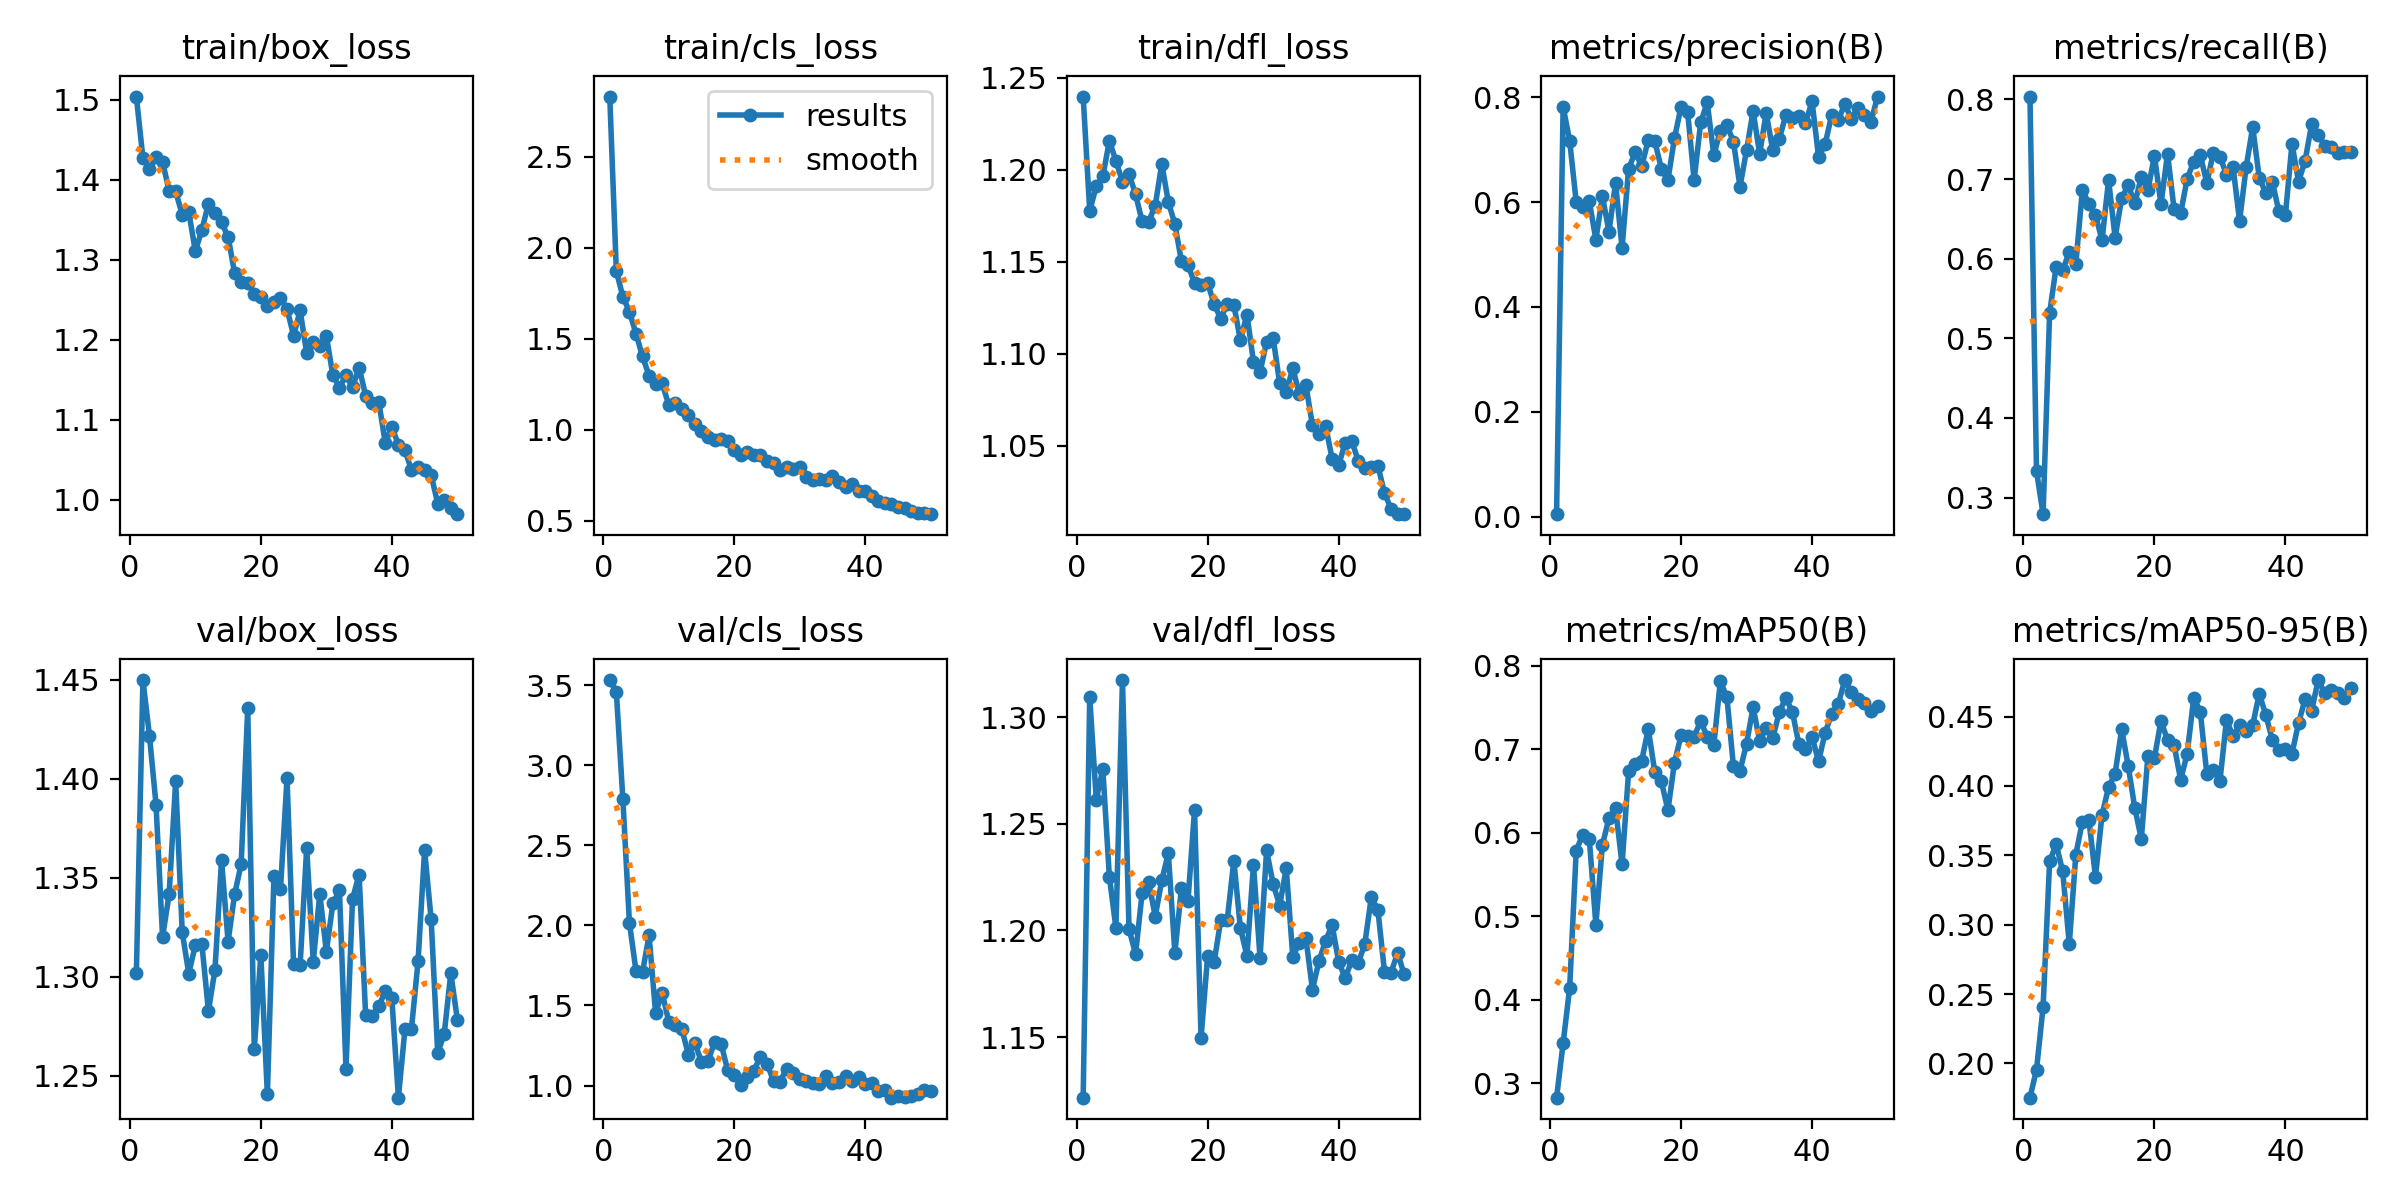

The data file committed next to this chart (first rows):
epoch, time, train/box_loss, train/cls_loss, train/dfl_loss, metrics/precision(B), metrics/recall(B), metrics/mAP50(B), metrics/mAP50-95(B), val/box_loss, val/cls_loss, val/dfl_loss, lr/pg0, lr/pg1, lr/pg2
1, 183.9, 1.504, 2.832, 1.24, 0.00444, 0.8037, 0.2827, 0.1753, 1.302, 3.533, 1.122, 0.000541, 0.000541, 0.000541
2, 372.7, 1.427, 1.873, 1.178, 0.7823, 0.3333, 0.3478, 0.1956, 1.45, 3.46, 1.309, 0.001075, 0.001075, 0.001075
3, 550.9, 1.413, 1.731, 1.191, 0.7169, 0.2792, 0.4143, 0.2404, 1.422, 2.788, 1.261, 0.001587, 0.001587, 0.001587
4, 750.4, 1.428, 1.649, 1.196, 0.6001, 0.5318, 0.5785, 0.3456, 1.387, 2.016, 1.276, 0.001568, 0.001568, 0.001568
5, 942.5, 1.422, 1.529, 1.216, 0.5915, 0.59, 0.5977, 0.3581, 1.32, 1.717, 1.225, 0.001535, 0.001535, 0.001535
6, 1134, 1.386, 1.404, 1.205, 0.6014, 0.5857, 0.592, 0.3383, 1.342, 1.709, 1.201, 0.001502, 0.001502, 0.001502
7, 1325, 1.385, 1.298, 1.194, 0.5284, 0.6083, 0.49, 0.286, 1.399, 1.938, 1.317, 0.001469, 0.001469, 0.001469
8, 1516, 1.356, 1.254, 1.198, 0.6112, 0.5935, 0.5854, 0.3505, 1.323, 1.452, 1.201, 0.001436, 0.001436, 0.001436
9, 1695, 1.36, 1.255, 1.187, 0.5437, 0.6864, 0.6172, 0.3742, 1.302, 1.58, 1.189, 0.001403, 0.001403, 0.001403
10, 1883, 1.311, 1.137, 1.172, 0.6362, 0.6688, 0.629, 0.3753, 1.316, 1.4, 1.218, 0.00137, 0.00137, 0.00137
11, 2074, 1.337, 1.145, 1.172, 0.5131, 0.655, 0.562, 0.3345, 1.317, 1.375, 1.223, 0.001337, 0.001337, 0.001337
12, 2265, 1.37, 1.116, 1.181, 0.664, 0.6232, 0.6736, 0.3791, 1.283, 1.353, 1.206, 0.001304, 0.001304, 0.001304
13, 2455, 1.359, 1.084, 1.203, 0.6954, 0.6988, 0.6827, 0.3991, 1.304, 1.194, 1.223, 0.001271, 0.001271, 0.001271
14, 2642, 1.347, 1.032, 1.183, 0.6686, 0.6266, 0.6863, 0.4089, 1.359, 1.265, 1.236, 0.001238, 0.001238, 0.001238
15, 2821, 1.329, 0.9916, 1.171, 0.7188, 0.6759, 0.7239, 0.4408, 1.318, 1.147, 1.19, 0.001205, 0.001205, 0.001205
16, 3012, 1.283, 0.9603, 1.15, 0.7158, 0.6925, 0.6725, 0.4142, 1.342, 1.153, 1.22, 0.001172, 0.001172, 0.001172
17, 3205, 1.273, 0.9428, 1.148, 0.6641, 0.6696, 0.6613, 0.3841, 1.357, 1.27, 1.214, 0.001139, 0.001139, 0.001139
18, 3383, 1.272, 0.9473, 1.138, 0.6422, 0.7026, 0.6269, 0.3618, 1.436, 1.261, 1.256, 0.001106, 0.001106, 0.001106
19, 3565, 1.258, 0.9384, 1.137, 0.7221, 0.6861, 0.6838, 0.4216, 1.264, 1.094, 1.15, 0.001073, 0.001073, 0.001073
20, 3757, 1.254, 0.8868, 1.139, 0.7819, 0.7291, 0.7164, 0.4202, 1.311, 1.065, 1.188, 0.00104, 0.00104, 0.00104
21, 3947, 1.242, 0.8618, 1.127, 0.7726, 0.6685, 0.7152, 0.4469, 1.241, 1.002, 1.185, 0.001007, 0.001007, 0.001007
22, 4138, 1.248, 0.88, 1.119, 0.6423, 0.7321, 0.715, 0.4331, 1.351, 1.053, 1.205, 0.0009739, 0.0009739, 0.0009739
23, 4329, 1.253, 0.8641, 1.127, 0.7521, 0.6624, 0.7336, 0.4295, 1.345, 1.093, 1.205, 0.0009409, 0.0009409, 0.0009409
24, 4521, 1.239, 0.8608, 1.127, 0.7905, 0.657, 0.7146, 0.4045, 1.4, 1.179, 1.233, 0.0009078, 0.0009078, 0.0009078
25, 4703, 1.205, 0.8263, 1.107, 0.69, 0.7004, 0.7045, 0.4232, 1.306, 1.137, 1.201, 0.0008748, 0.0008748, 0.0008748
26, 4885, 1.237, 0.8172, 1.121, 0.736, 0.722, 0.7814, 0.4634, 1.306, 1.027, 1.188, 0.0008418, 0.0008418, 0.0008418
27, 5077, 1.183, 0.7769, 1.096, 0.7467, 0.73, 0.7621, 0.4535, 1.365, 1.024, 1.231, 0.0008088, 0.0008088, 0.0008088
28, 5269, 1.197, 0.7948, 1.09, 0.7157, 0.6951, 0.6795, 0.4085, 1.308, 1.106, 1.187, 0.0007758, 0.0007758, 0.0007758
29, 5463, 1.193, 0.7842, 1.107, 0.6294, 0.7334, 0.6738, 0.4118, 1.342, 1.075, 1.238, 0.0007428, 0.0007428, 0.0007428
30, 5657, 1.205, 0.7985, 1.109, 0.6989, 0.7283, 0.7065, 0.4037, 1.313, 1.038, 1.222, 0.0007098, 0.0007098, 0.0007098
31, 5834, 1.156, 0.743, 1.084, 0.7739, 0.7052, 0.75, 0.4476, 1.337, 1.027, 1.212, 0.0006768, 0.0006768, 0.0006768
32, 6012, 1.14, 0.7226, 1.079, 0.6923, 0.7153, 0.7102, 0.4358, 1.344, 1.013, 1.229, 0.0006438, 0.0006438, 0.0006438
33, 6195, 1.156, 0.7308, 1.092, 0.7704, 0.6475, 0.7249, 0.4439, 1.254, 1.009, 1.188, 0.0006108, 0.0006108, 0.0006108
34, 6392, 1.141, 0.7216, 1.078, 0.6992, 0.7149, 0.713, 0.4397, 1.339, 1.058, 1.194, 0.0005778, 0.0005778, 0.0005778
35, 6584, 1.165, 0.7454, 1.083, 0.7209, 0.7655, 0.7442, 0.4439, 1.352, 1.016, 1.196, 0.0005448, 0.0005448, 0.0005448
36, 6773, 1.13, 0.7126, 1.061, 0.7662, 0.7017, 0.7612, 0.4664, 1.281, 1.02, 1.172, 0.0005118, 0.0005118, 0.0005118
37, 7036, 1.121, 0.6865, 1.056, 0.7611, 0.6826, 0.7445, 0.4512, 1.28, 1.058, 1.186, 0.0004788, 0.0004788, 0.0004788
38, 7315, 1.123, 0.7033, 1.061, 0.7645, 0.6964, 0.7056, 0.4332, 1.285, 1.027, 1.195, 0.0004458, 0.0004458, 0.0004458
39, 7528, 1.071, 0.6634, 1.043, 0.7508, 0.6594, 0.7, 0.4261, 1.293, 1.051, 1.203, 0.0004127, 0.0004127, 0.0004127
40, 7707, 1.092, 0.6619, 1.039, 0.7921, 0.6555, 0.7144, 0.4266, 1.289, 1.007, 1.185, 0.0003797, 0.0003797, 0.0003797
41, 7895, 1.069, 0.635, 1.052, 0.6863, 0.7444, 0.6853, 0.4234, 1.239, 1.015, 1.178, 0.0003467, 0.0003467, 0.0003467
42, 8082, 1.063, 0.6076, 1.052, 0.7111, 0.6968, 0.7197, 0.4453, 1.274, 0.9658, 1.186, 0.0003137, 0.0003137, 0.0003137
43, 8259, 1.037, 0.5967, 1.042, 0.7661, 0.7231, 0.742, 0.4626, 1.274, 0.9715, 1.185, 0.0002807, 0.0002807, 0.0002807
44, 8447, 1.041, 0.5902, 1.038, 0.7569, 0.7689, 0.754, 0.4543, 1.308, 0.9241, 1.194, 0.0002477, 0.0002477, 0.0002477
45, 8637, 1.038, 0.5749, 1.039, 0.7868, 0.7559, 0.7826, 0.4763, 1.364, 0.9344, 1.216, 0.0002147, 0.0002147, 0.0002147
46, 8831, 1.031, 0.5707, 1.039, 0.7591, 0.7416, 0.7688, 0.4669, 1.329, 0.9303, 1.209, 0.0001817, 0.0001817, 0.0001817
47, 9012, 0.9954, 0.5527, 1.024, 0.7791, 0.7399, 0.7599, 0.4692, 1.262, 0.934, 1.181, 0.0001487, 0.0001487, 0.0001487
48, 9196, 0.9993, 0.5425, 1.016, 0.766, 0.7327, 0.7554, 0.4669, 1.271, 0.9491, 1.18, 0.0001157, 0.0001157, 0.0001157
49, 9387, 0.9902, 0.5414, 1.013, 0.7538, 0.7344, 0.7459, 0.4631, 1.302, 0.9719, 1.189, 8.26832e-05, 8.26832e-05, 8.26832e-05
50, 9570, 0.9821, 0.5364, 1.013, 0.8015, 0.7344, 0.7515, 0.4703, 1.278, 0.9645, 1.179, 4.96766e-05, 4.96766e-05, 4.96766e-05
